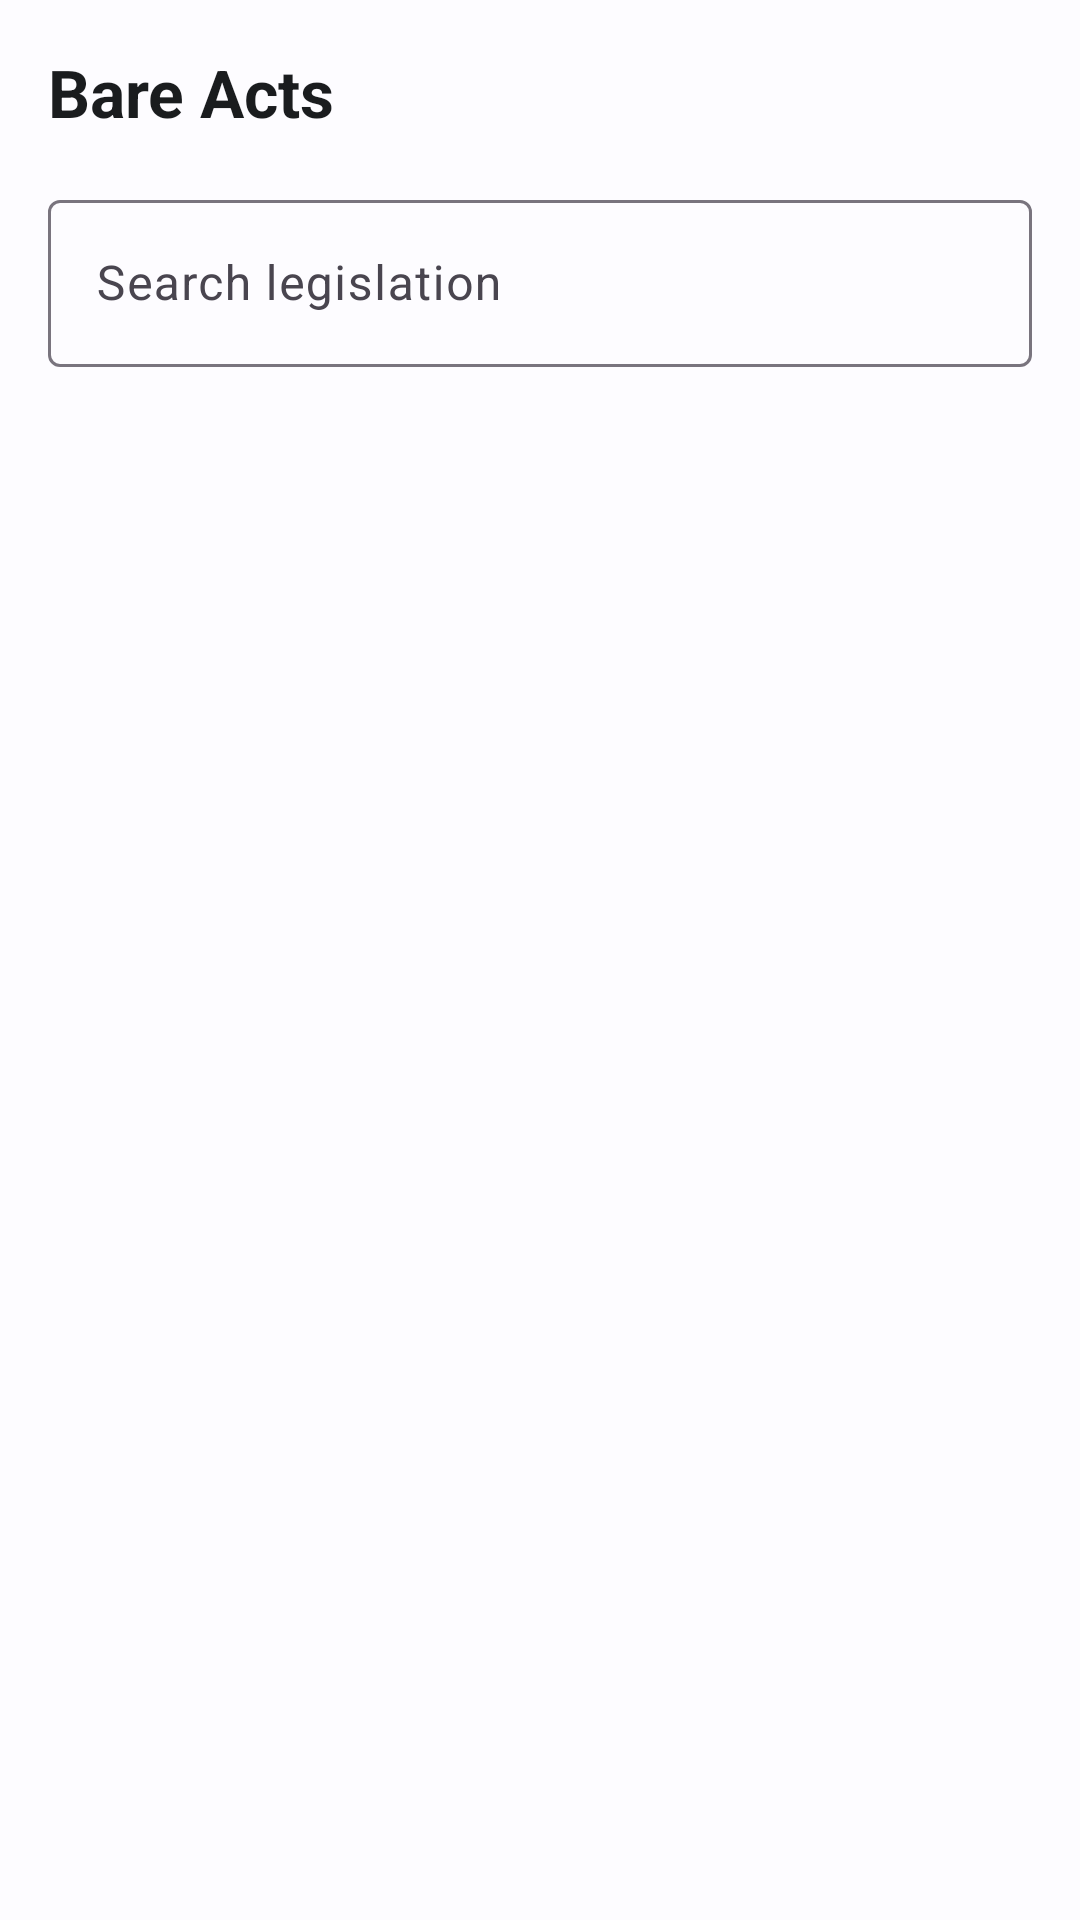

Reconstruct the res/layout file that produces this screen, plus the resources it refers to.
<!-- AndroidManifest.xml: application theme Theme.NyayaSarathi -->
<!-- res/layout/fragment_bare_acts.xml -->
<?xml version="1.0" encoding="utf-8"?>
<androidx.constraintlayout.widget.ConstraintLayout
    xmlns:android="http://schemas.android.com/apk/res/android"
    xmlns:app="http://schemas.android.com/apk/res-auto"
    android:layout_width="match_parent"
    android:layout_height="match_parent"
    android:background="?attr/colorSurface">

    <TextView
        android:id="@+id/tv_title"
        android:layout_width="0dp"
        android:layout_height="wrap_content"
        android:padding="16dp"
        android:text="@string/bare_acts_title"
        android:textColor="?attr/colorOnSurface"
        android:textSize="22sp"
        android:textStyle="bold"
        app:layout_constraintEnd_toEndOf="parent"
        app:layout_constraintStart_toStartOf="parent"
        app:layout_constraintTop_toTopOf="parent" />

    <com.google.android.material.textfield.TextInputLayout
        android:id="@+id/til_search"
        style="@style/Widget.Material3.TextInputLayout.OutlinedBox"
        android:layout_width="0dp"
        android:layout_height="wrap_content"
        android:layout_marginHorizontal="16dp"
        android:hint="@string/hint_search_legislation"
        app:layout_constraintEnd_toEndOf="parent"
        app:layout_constraintStart_toStartOf="parent"
        app:layout_constraintTop_toBottomOf="@id/tv_title">

        <com.google.android.material.textfield.TextInputEditText
            android:id="@+id/et_search"
            android:layout_width="match_parent"
            android:layout_height="wrap_content"
            android:inputType="text" />

    </com.google.android.material.textfield.TextInputLayout>

    <androidx.recyclerview.widget.RecyclerView
        android:id="@+id/rv_bare_acts"
        android:layout_width="0dp"
        android:layout_height="0dp"
        android:layout_marginTop="8dp"
        android:clipToPadding="false"
        android:padding="8dp"
        app:layout_constraintBottom_toBottomOf="parent"
        app:layout_constraintEnd_toEndOf="parent"
        app:layout_constraintStart_toStartOf="parent"
        app:layout_constraintTop_toBottomOf="@id/til_search" />

    <TextView
        android:id="@+id/tv_empty_state"
        android:layout_width="0dp"
        android:layout_height="wrap_content"
        android:layout_margin="32dp"
        android:gravity="center"
        android:text="@string/empty_bare_acts"
        android:textColor="?attr/colorOnSurfaceVariant"
        android:textSize="16sp"
        android:visibility="gone"
        app:layout_constraintBottom_toBottomOf="parent"
        app:layout_constraintEnd_toEndOf="parent"
        app:layout_constraintStart_toStartOf="parent"
        app:layout_constraintTop_toBottomOf="@id/til_search" />

</androidx.constraintlayout.widget.ConstraintLayout>
<!-- resources referenced by this layout -->
<resources>
  <string name="bare_acts_title">Bare Acts</string>
  <string name="empty_bare_acts">No legislation found</string>
  <string name="hint_search_legislation">Search legislation</string>
  <style name="Theme.NyayaSarathi" parent="Theme.Material3.DayNight.NoActionBar">
          <item name="colorPrimary">@color/primary</item>
          <item name="colorPrimaryContainer">@color/primary_container</item>
          <item name="colorOnPrimary">@color/on_primary</item>
          <item name="colorOnPrimaryContainer">@color/on_primary_container</item>
          <item name="colorSecondary">@color/secondary</item>
          <item name="colorSecondaryContainer">@color/secondary_container</item>
          <item name="colorOnSecondary">@color/on_secondary</item>
          <item name="colorTertiary">@color/tertiary</item>
          <item name="colorError">@color/error</item>
          <item name="colorSurface">@color/surface</item>
          <item name="colorOnSurface">@color/on_surface</item>
          <item name="colorSurfaceVariant">@color/surface_variant</item>
          <item name="android:statusBarColor">@color/primary</item>
      </style>
  <color name="primary">#1B3A5C</color>
  <color name="primary_container">#D4E3F5</color>
  <color name="on_primary">#FFFFFF</color>
  <color name="on_primary_container">#001D36</color>
  <color name="secondary">#B8860B</color>
  <color name="secondary_container">#FFDEA6</color>
  <color name="on_secondary">#FFFFFF</color>
  <color name="tertiary">#006B5E</color>
  <color name="error">#BA1A1A</color>
  <color name="surface">#FDFCFF</color>
  <color name="on_surface">#1A1C1E</color>
  <color name="surface_variant">#E0E2EC</color>
</resources>
